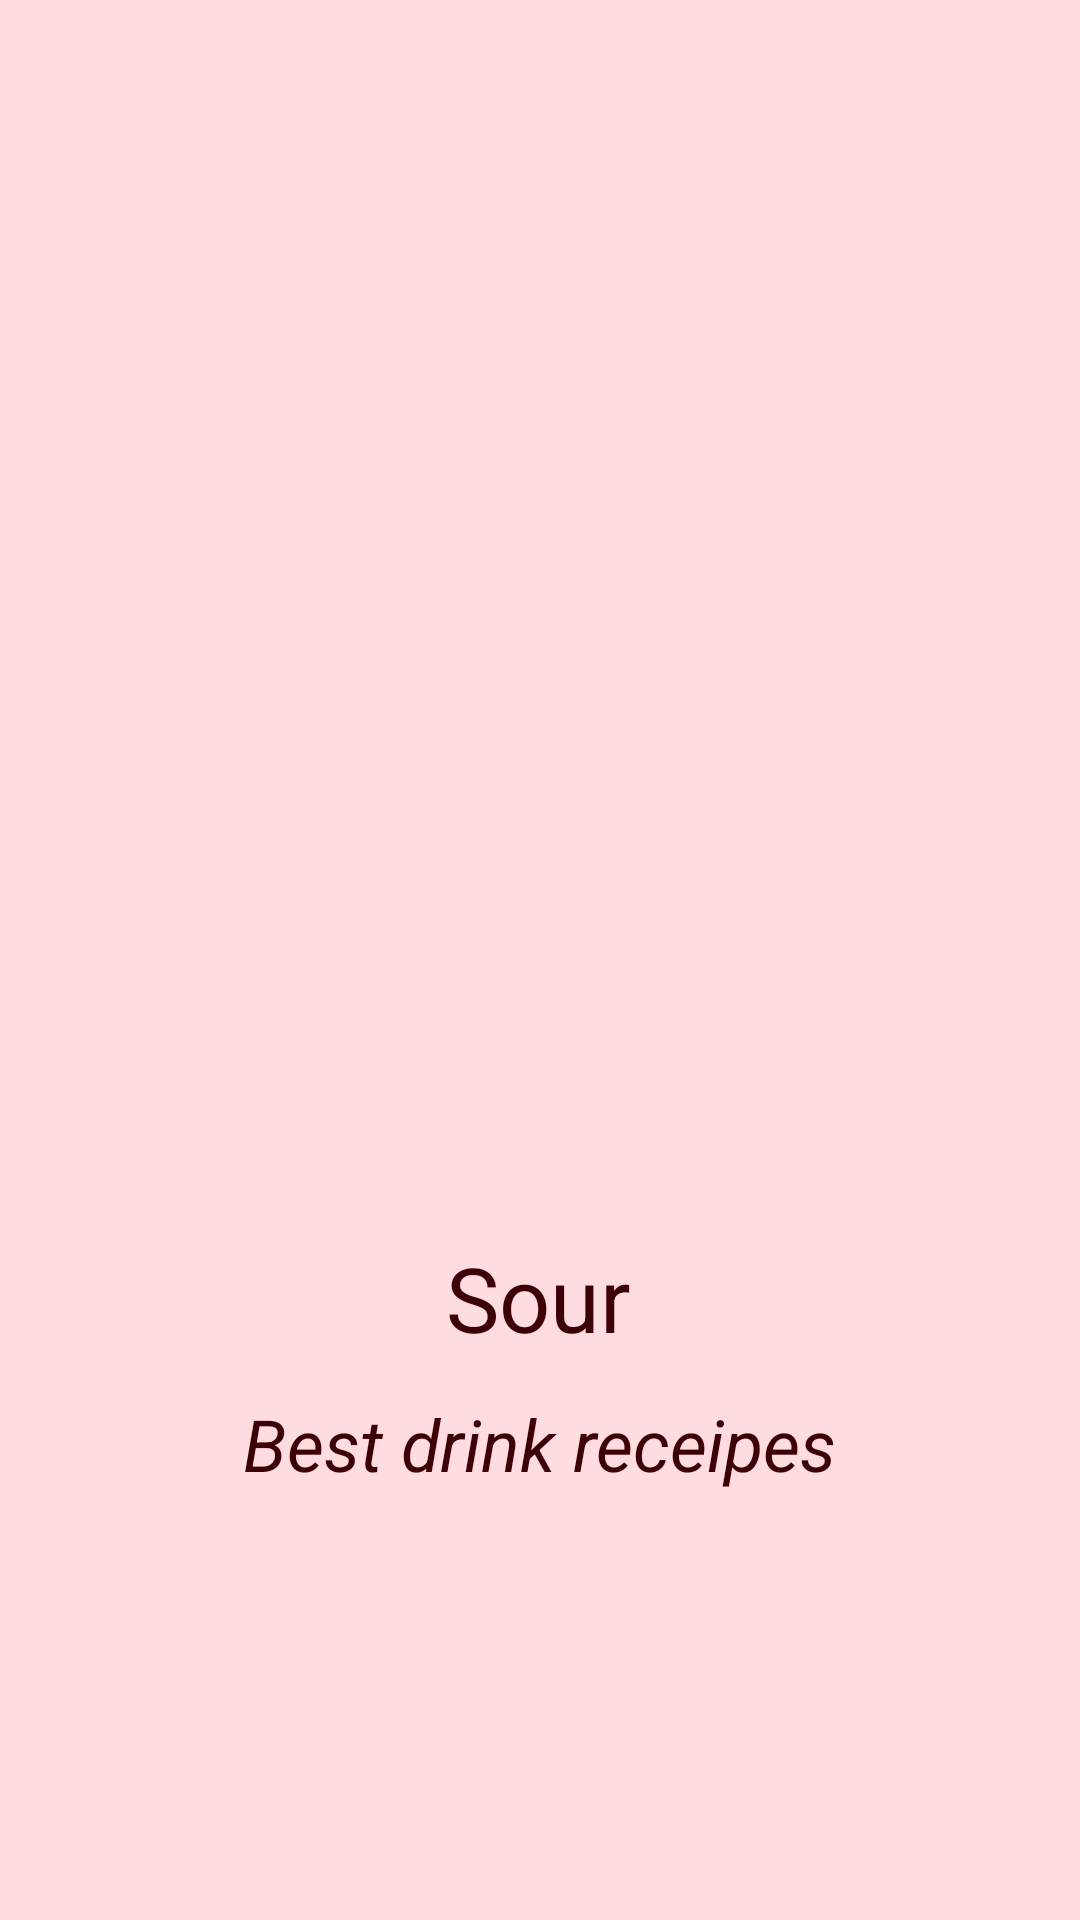

Android layout source for this screen:
<!-- AndroidManifest.xml: application theme Theme.Design.NoActionBar -->
<!-- res/layout/activity_main.xml -->
<?xml version="1.0" encoding="utf-8"?>
<androidx.constraintlayout.widget.ConstraintLayout xmlns:android="http://schemas.android.com/apk/res/android"
    xmlns:app="http://schemas.android.com/apk/res-auto"
    xmlns:tools="http://schemas.android.com/tools"
    android:layout_width="match_parent"
    android:layout_height="match_parent"
    android:background="#FEDCE0"
    tools:context=".MainActivity">

    <ImageView
        android:id="@+id/imageView4"
        android:layout_width="213dp"
        android:layout_height="235dp"
        app:layout_constraintBottom_toBottomOf="parent"
        app:layout_constraintEnd_toEndOf="parent"
        app:layout_constraintHorizontal_bias="0.497"
        app:layout_constraintStart_toStartOf="parent"
        app:layout_constraintTop_toTopOf="parent"
        app:layout_constraintVertical_bias="0.387"
        app:srcCompat="@drawable/krug" />

    <ImageView
        android:id="@+id/imageView2"
        android:layout_width="123dp"
        android:layout_height="131dp"
        app:layout_constraintBottom_toBottomOf="@+id/imageView4"
        app:layout_constraintEnd_toEndOf="@+id/imageView4"
        app:layout_constraintHorizontal_bias="0.511"
        app:layout_constraintStart_toStartOf="@+id/imageView4"
        app:layout_constraintTop_toTopOf="@+id/imageView4"
        app:layout_constraintVertical_bias="0.528"
        app:srcCompat="@drawable/group" />

    <TextView
        android:id="@+id/textView"
        android:layout_width="wrap_content"
        android:layout_height="wrap_content"
        android:layout_marginTop="20dp"
        android:text="Sour"
        android:textColor="#3D0007 "
        android:textSize="30sp"
        app:layout_constraintBottom_toBottomOf="parent"
        app:layout_constraintEnd_toEndOf="parent"
        app:layout_constraintHorizontal_bias="0.498"
        app:layout_constraintStart_toStartOf="parent"
        app:layout_constraintTop_toBottomOf="@+id/imageView4"
        app:layout_constraintVertical_bias="0.004" />

    <TextView
        android:id="@+id/textView2"
        android:layout_width="wrap_content"
        android:layout_height="wrap_content"
        android:text="Best drink receipes"
        android:textColor="#3D0007 "
        android:textSize="24sp"
        android:textStyle="italic"
        app:layout_constraintBottom_toBottomOf="parent"
        app:layout_constraintEnd_toEndOf="parent"
        app:layout_constraintHorizontal_bias="0.501"
        app:layout_constraintStart_toStartOf="parent"
        app:layout_constraintTop_toBottomOf="@+id/textView"
        app:layout_constraintVertical_bias="0.079" />

</androidx.constraintlayout.widget.ConstraintLayout>
<!-- resources referenced by this layout -->
<resources>

</resources>
